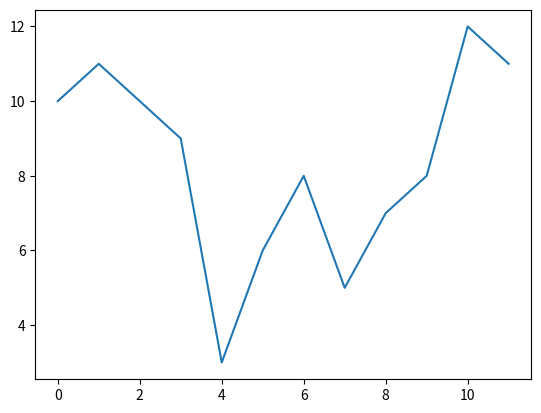

Source code (Python):
from matplotlib import pyplot as plt

# 构造数据
info = [10, 11, 10, 9, 3, 6, 8, 5, 7, 8, 12, 11]
# 构造每条数据显示所在的x坐标
x = range(0, 12)
# 填充数据到图表
plt.plot(x, info)
# 显示图表
plt.show()
